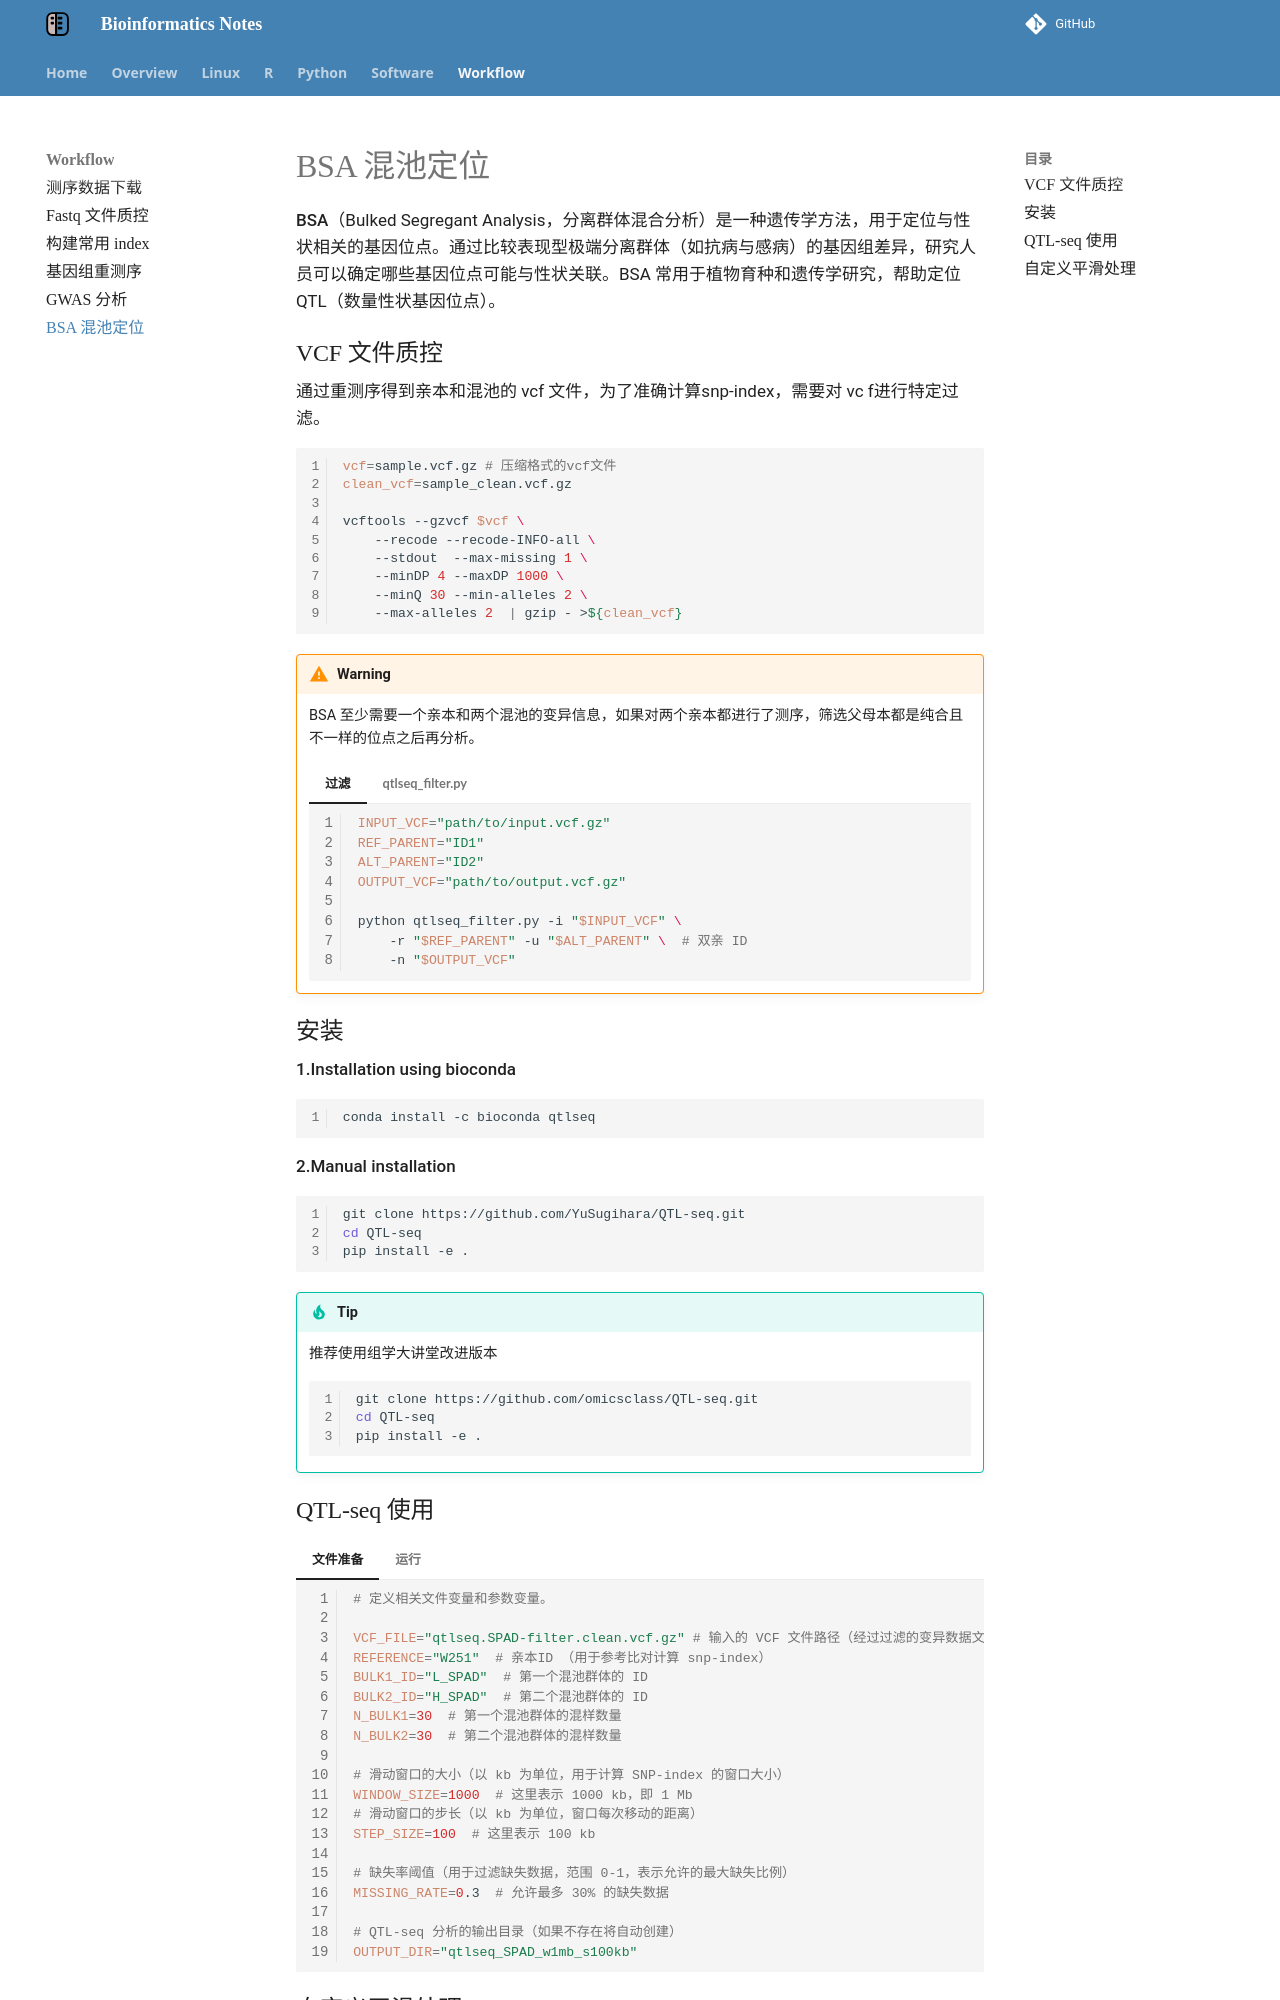

repository: YanggWu/Bioinfo-Notes · page: Workflow/BSA_Analysis/index.html · generator: mkdocs

# BSA 混池定位

**BSA**（Bulked Segregant Analysis，分离群体混合分析）是一种遗传学方法，用于定位与性状相关的基因位点。通过比较表现型极端分离群体（如抗病与感病）的基因组差异，研究人员可以确定哪些基因位点可能与性状关联。BSA 常用于植物育种和遗传学研究，帮助定位 QTL（数量性状基因位点）。



## VCF 文件质控

通过重测序得到亲本和混池的 vcf 文件，为了准确计算snp-index，需要对 vc f进行特定过滤。

```bash
vcf=sample.vcf.gz # 压缩格式的vcf文件
clean_vcf=sample_clean.vcf.gz

vcftools --gzvcf $vcf \
	--recode --recode-INFO-all \
	--stdout  --max-missing 1 \
	--minDP 4 --maxDP 1000 \
	--minQ 30 --min-alleles 2 \
	--max-alleles 2  | gzip - >${clean_vcf}

```

!!! warning
    BSA 至少需要一个亲本和两个混池的变异信息，如果对两个亲本都进行了测序，筛选父母本都是纯合且不一样的位点之后再分析。
    === "过滤"
        ```bash
        INPUT_VCF="path/to/input.vcf.gz"
        REF_PARENT="ID1"
        ALT_PARENT="ID2"
        OUTPUT_VCF="path/to/output.vcf.gz"

        python qtlseq_filter.py -i "$INPUT_VCF" \
            -r "$REF_PARENT" -u "$ALT_PARENT" \  # 双亲 ID
            -n "$OUTPUT_VCF"
        ```
    === "qtlseq_filter.py"
        下面是过滤使用的py脚本
        ```py
        # coding:utf-8
    
        import numpy as np
        import sys, os, argparse, os.path, re, math, gzip
        Bin=os.path.split(os.path.realpath(__file__))[0]
        ################################################################################
        parser = argparse.ArgumentParser(description='This script is used to ')
        parser.add_argument('-i','--vcf',help='Please input vcf  file',required=True)
        parser.add_argument('-r','--refparent',required=True,type=str,help='parent sample ID of reference  genome (lowest )')
        parser.add_argument('-u','--norefparent',required=True,type=str,help='parent sample ID of highest ')
        #parser.add_argument('-L','--low',required=True,type=str,help='bulk sample ID (low)')
        #parser.add_argument('-H','--high',required=True,type=str,help='bulk sample id (high)')
        parser.add_argument('-o','--out_dir',help='Please input complete out_put directory path',default = os.getcwd(),required=False)
        parser.add_argument('-n','--name',default ='demo.vcf',required=False,help='Please specify the output demo.vcf')
        #################################################################################
        #Below scripts serve to parse the command line parameters
        #################################################################################
        args = parser.parse_args()
        ################################################################################
        dout=''
        if os.path.exists(args.out_dir):
            dout=os.path.abspath(args.out_dir)
        else:
            os.mkdir(args.out_dir)
            dout=os.path.abspath(args.out_dir)
        args.vcf=os.path.abspath(args.vcf)
    
        if (args.vcf.endswith("gz")):
            print("read gz vcf file: %s\n"%args.vcf)
            vcf=gzip.open(args.vcf,'rt')
        else:
            vcf=open(args.vcf,'r')
    
        if (args.name.endswith("gz")):
            
            fout=gzip.open(dout+"/"+args.name, "wt")
        else:
            fout=open(dout+"/"+args.name, "w")
    
        sampleDict={"plow":args.refparent,
                    "phigh":args.norefparent,
                    }
        sampleIndex={args.refparent:0,
                    args.norefparent:0,
                    }
    
        def get_format(a):
            index={}
            b=re.split(":",a)
            for i,s in enumerate(b):
                index[s]=i
            return index
            
        for i in vcf:
            i=i.strip()
            #print( type(i))
            tmp=re.split(r"\t",i)
            if i[0:2]=="#C":
                sampleIndex[args.refparent]=tmp.index(args.refparent)
                sampleIndex[args.norefparent]=tmp.index(args.norefparent)
                fout.write(i+"\n")
                continue 
            
            if not i[0]=="#":
                if  len(tmp[3])>1 or len(tmp[4])>1:continue
                formatIndex=get_format(tmp[8])
                GT_refp=tmp[sampleIndex[args.refparent]].split(':')[formatIndex["GT"]]
                GT_p=tmp[sampleIndex[args.norefparent]].split(':')[formatIndex["GT"]]
                if (GT_refp=="0/0" and GT_p=="1/1") :
                    fout.write(i+"\n")
                if GT_refp=="1/1" and GT_p=="0/0":
                    fout.write(i+"\n")
            else:
                fout.write(i+"\n")
        fout.close()
        vcf.close()
    
        ```



## 安装

**1.Installation using bioconda**

```bash
conda install -c bioconda qtlseq
```

**2.Manual installation**

```bash
git clone https://github.com/YuSugihara/QTL-seq.git
cd QTL-seq
pip install -e .
```
!!! Tip
    推荐使用组学大讲堂改进版本
    ```bash
    git clone https://github.com/omicsclass/QTL-seq.git
    cd QTL-seq
    pip install -e .
    ```
